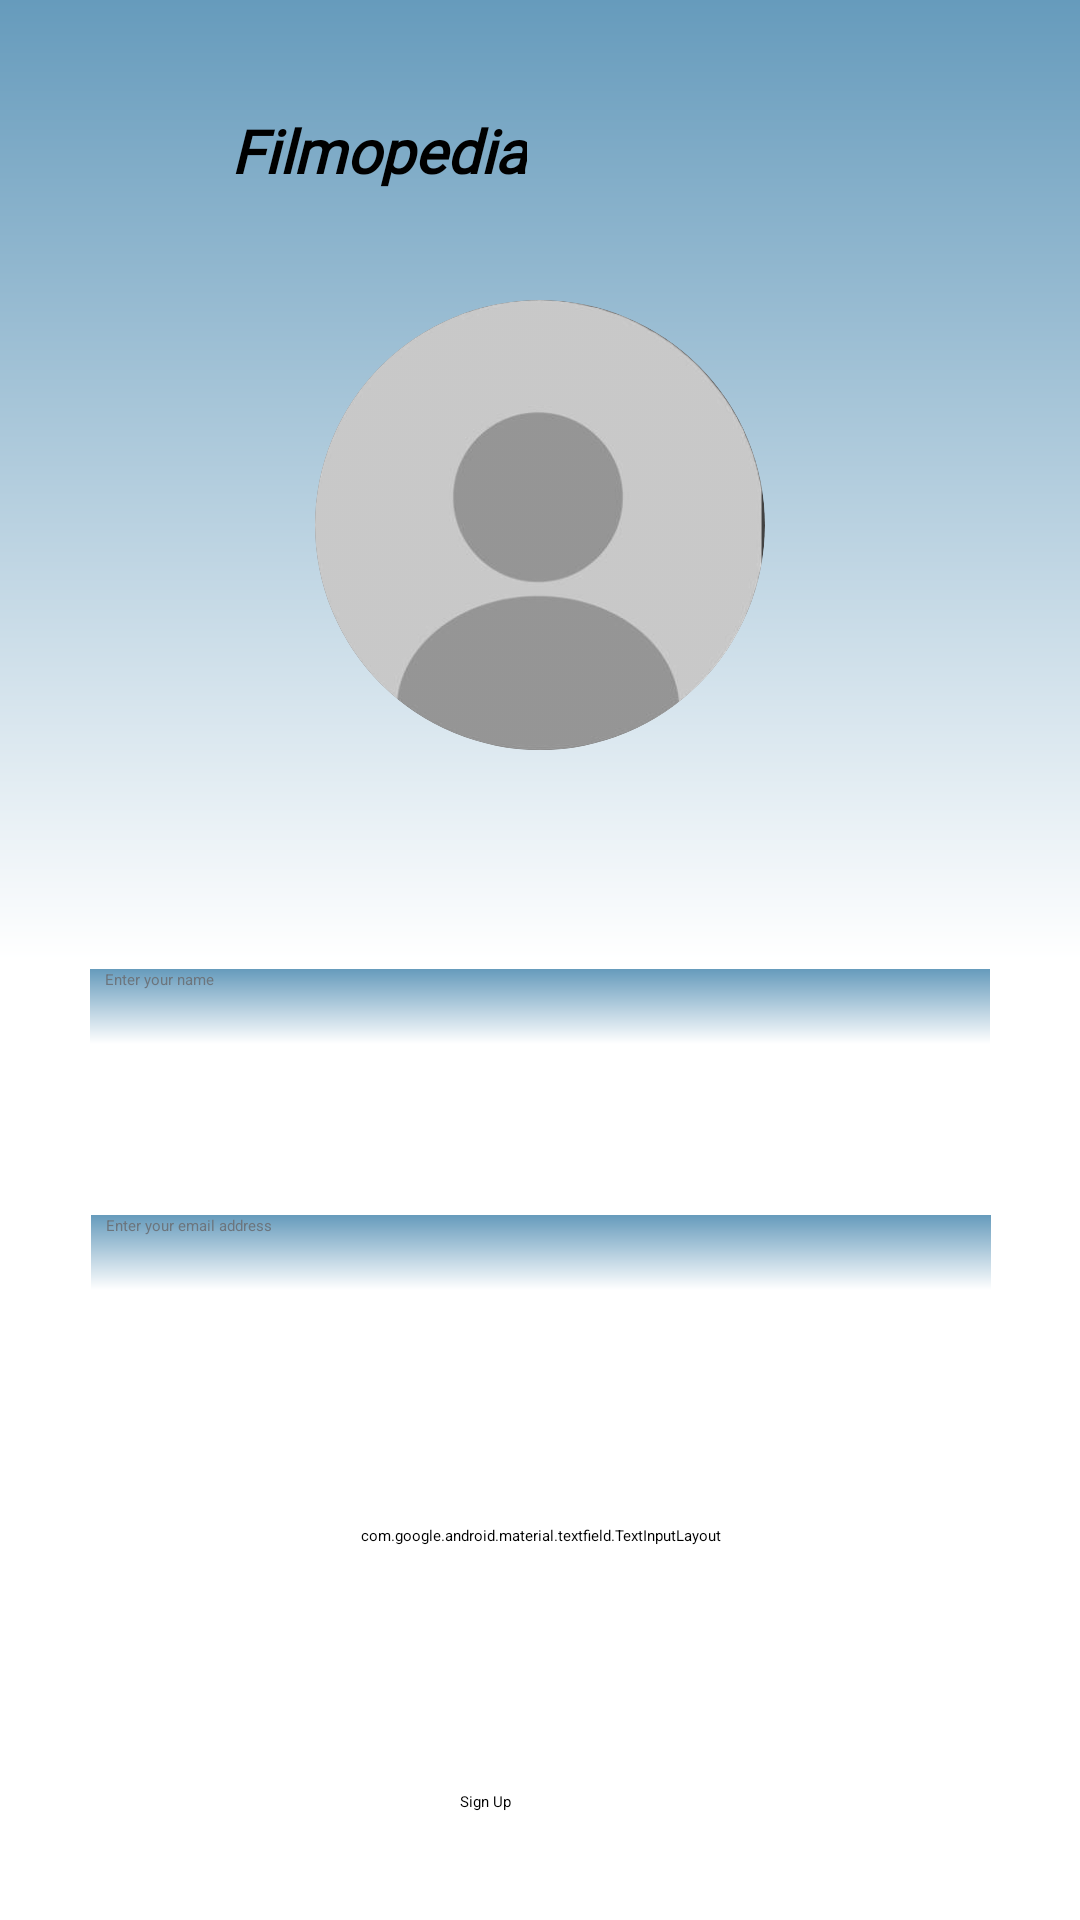

Reconstruct the res/layout file that produces this screen, plus the resources it refers to.
<!-- AndroidManifest.xml: activity theme Theme.App.Starting -->
<!-- res/layout/activity_sign_up.xml -->
<?xml version="1.0" encoding="utf-8"?>
<layout xmlns:tools="http://schemas.android.com/tools"
    xmlns:android="http://schemas.android.com/apk/res/android"
    xmlns:app="http://schemas.android.com/apk/res-auto">

    <RelativeLayout
        android:layout_width="match_parent"
        android:layout_height="match_parent"
        android:theme="@style/Back"
        tools:context=".SignUpActivity">

        <ScrollView
            android:layout_width="match_parent"
            android:background="@android:color/transparent"
            android:layout_height="match_parent">

            <androidx.constraintlayout.widget.ConstraintLayout
                android:layout_width="match_parent"
                android:layout_height="match_parent"
                android:background="@android:color/transparent">

                <androidx.cardview.widget.CardView
                    android:id="@+id/profile_card"
                    android:layout_width="150dp"
                    android:layout_height="150dp"
                    android:layout_centerHorizontal="true"
                    android:layout_marginTop="100dp"
                    android:elevation="12dp"
                    android:innerRadius="0dp"
                    android:shape="ring"
                    android:thicknessRatio="1.9"
                    app:cardCornerRadius="75dp"
                    app:layout_constraintEnd_toEndOf="parent"
                    app:layout_constraintHorizontal_bias="0.5"
                    app:layout_constraintStart_toStartOf="parent"
                    app:layout_constraintTop_toTopOf="parent">


                    <ImageView
                        android:id="@+id/profile_img"
                        android:layout_width="match_parent"
                        android:layout_height="match_parent"
                        android:layout_alignParentTop="true"
                        android:layout_centerHorizontal="true"
                        android:background="@android:color/transparent"
                        android:src="@drawable/profile"></ImageView>


                </androidx.cardview.widget.CardView>

                <TextView
                    android:id="@+id/tvError"
                    android:layout_width="300dp"
                    android:layout_height="wrap_content"
                    android:layout_marginBottom="8dp"
                    android:background="@android:color/transparent"
                    android:gravity="center"
                    android:text=""
                    android:textColor="@color/red"
                    android:textSize="20sp"
                    app:layout_constraintBottom_toTopOf="@+id/username"
                    app:layout_constraintEnd_toEndOf="parent"
                    app:layout_constraintHorizontal_bias="0.504"
                    app:layout_constraintStart_toStartOf="parent"
                    app:layout_constraintTop_toBottomOf="@+id/profile_card" />

                <TextView
                    android:id="@+id/textView"
                    android:layout_width="wrap_content"
                    android:layout_height="wrap_content"
                    android:layout_marginStart="12dp"
                    android:background="@android:color/transparent"
                    android:fontFamily="@font/titillium"
                    android:text="@string/app_name"
                    android:textSize="20sp"
                    android:textStyle="bold|italic"
                    android:theme="@style/Back"
                    app:layout_constraintBottom_toBottomOf="@+id/imageView"
                    app:layout_constraintStart_toEndOf="@+id/imageView"
                    app:layout_constraintTop_toTopOf="@+id/imageView" />

                <ImageView
                    android:id="@+id/imageView"
                    android:layout_width="50sp"
                    android:layout_height="50sp"
                    android:layout_marginStart="15dp"
                    android:layout_marginTop="25dp"
                    android:background="@android:color/transparent"
                    android:src="@drawable/filmopedia"
                    app:layout_constraintStart_toStartOf="parent"
                    app:layout_constraintTop_toTopOf="parent" />

                <EditText
                    android:id="@+id/username"
                    android:layout_width="300dp"
                    android:layout_height="50dp"
                    android:layout_marginTop="323dp"
                    android:layout_marginBottom="284dp"
                    android:hint="Enter your name"
                    android:inputType="text"
                    android:paddingStart="5dp"
                    android:textColor="@color/grey_1"
                    app:layout_constraintBottom_toTopOf="@+id/tvSignIn"
                    app:layout_constraintEnd_toEndOf="parent"
                    app:layout_constraintHorizontal_bias="0.5"
                    app:layout_constraintStart_toStartOf="parent"
                    app:layout_constraintTop_toTopOf="parent" />

                <EditText
                    android:id="@+id/email_up"
                    android:layout_width="300dp"
                    android:layout_height="50dp"
                    android:layout_marginTop="32dp"
                    android:hint="Enter your email address"
                    android:inputType="textEmailAddress"
                    android:paddingStart="5dp"
                    android:textColor="@color/grey_1"
                    app:layout_constraintEnd_toEndOf="parent"
                    app:layout_constraintHorizontal_bias="0.504"
                    app:layout_constraintStart_toStartOf="parent"
                    app:layout_constraintTop_toBottomOf="@+id/username" />

                <com.google.android.material.textfield.TextInputLayout
                    android:id="@+id/pass_box"
                    android:layout_width="300dp"
                    android:layout_height="50dp"
                    android:layout_marginStart="55dp"
                    android:layout_marginTop="32dp"
                    android:layout_marginEnd="55dp"
                    android:theme="@style/pass_back"
                    app:layout_constraintEnd_toEndOf="parent"
                    app:layout_constraintStart_toStartOf="parent"
                    app:layout_constraintTop_toBottomOf="@+id/email_up"
                    app:passwordToggleEnabled="true">

                    <EditText
                        android:id="@+id/password_up"
                        android:layout_width="match_parent"
                        android:layout_height="match_parent"
                        android:hint="Enter your password"
                        android:inputType="textPassword"
                        android:textColor="@color/grey_1" />
                </com.google.android.material.textfield.TextInputLayout>

                <Button
                    android:id="@+id/btnSignUp"
                    android:layout_width="wrap_content"
                    android:layout_height="wrap_content"
                    android:layout_marginStart="6dp"
                    android:layout_marginTop="60dp"
                    android:background="@drawable/btn_back"
                    android:elevation="50dp"
                    android:shadowColor="@color/black"
                    android:text="Sign Up"
                    android:textColor="@color/black"
                    app:layout_constraintStart_toStartOf="@+id/tvSignIn"
                    app:layout_constraintTop_toBottomOf="@+id/pass_box" />

                <TextView
                    android:id="@+id/tvSignIn"
                    android:layout_width="wrap_content"
                    android:layout_height="wrap_content"
                    android:layout_marginTop="12dp"
                    android:layout_marginBottom="38dp"
                    android:background="@android:color/transparent"
                    android:clickable="true"
                    android:gravity="center"
                    android:text="Already a User? \n Click Here"
                    android:textColor="@color/grey_1"
                    app:layout_constraintBottom_toBottomOf="parent"
                    app:layout_constraintEnd_toEndOf="parent"
                    app:layout_constraintStart_toStartOf="parent"
                    app:layout_constraintTop_toBottomOf="@+id/username" />


            </androidx.constraintlayout.widget.ConstraintLayout>


        </ScrollView>

    </RelativeLayout>
</layout>
<!-- resources referenced by this layout -->
<resources>
  <color name="black">#FF000000</color>
  <color name="grey_1">#6c757d</color>
  <color name="red">#7D0A0A</color>
  <!-- drawable btn_back (drawable) -->
  <?xml version="1.0" encoding="utf-8"?>
  <shape xmlns:android="http://schemas.android.com/apk/res/android">
  
      <corners
          android:radius="25dp"/>
  
      <solid
          android:color="@color/white"/>
  
  </shape>
  <!-- drawable profile: png bitmap (drawable, 35727 bytes) -->
  <string name="app_name">Filmopedia</string>
  <style name="Back">
          <item name="android:background">@drawable/background_light</item>
          <item name="android:textColor">@color/black</item>
      </style>
  <style name="pass_back">
          <item name="android:background">@color/white</item>
      </style>
  <style name="Theme.App.Starting" parent="Theme.SplashScreen">
          
          <item name="windowSplashScreenBackground" type="color">@color/blue_1</item>
          
          <item name="windowSplashScreenAnimatedIcon">@drawable/filmopedia_1</item>
          
          <item name="postSplashScreenTheme">@style/Theme.Filmopedia</item>
  
      </style>
  <color name="white">#FFFFFFFF</color>
  <!-- drawable background_light (drawable) -->
  <?xml version="1.0" encoding="utf-8"?>
  <shape xmlns:android="http://schemas.android.com/apk/res/android">
  
      <gradient
          android:type="linear"
          android:startColor="@color/blue_1"
          android:centerColor="@color/white"
          android:endColor="@color/white"
          android:angle="-90"/>
  
  </shape>
  <color name="blue_1">#669bbc</color>
  <style name="Theme.Filmopedia" parent="Base.Theme.Filmopedia" />
  <style name="Base.Theme.Filmopedia" parent="Theme.AppCompat.Light">
          
           <item name="colorPrimary">@color/blue_1</item>
          <item name="colorSecondary">@color/blue_2</item>
  
      </style>
  <color name="blue_2">#00296b</color>
</resources>
